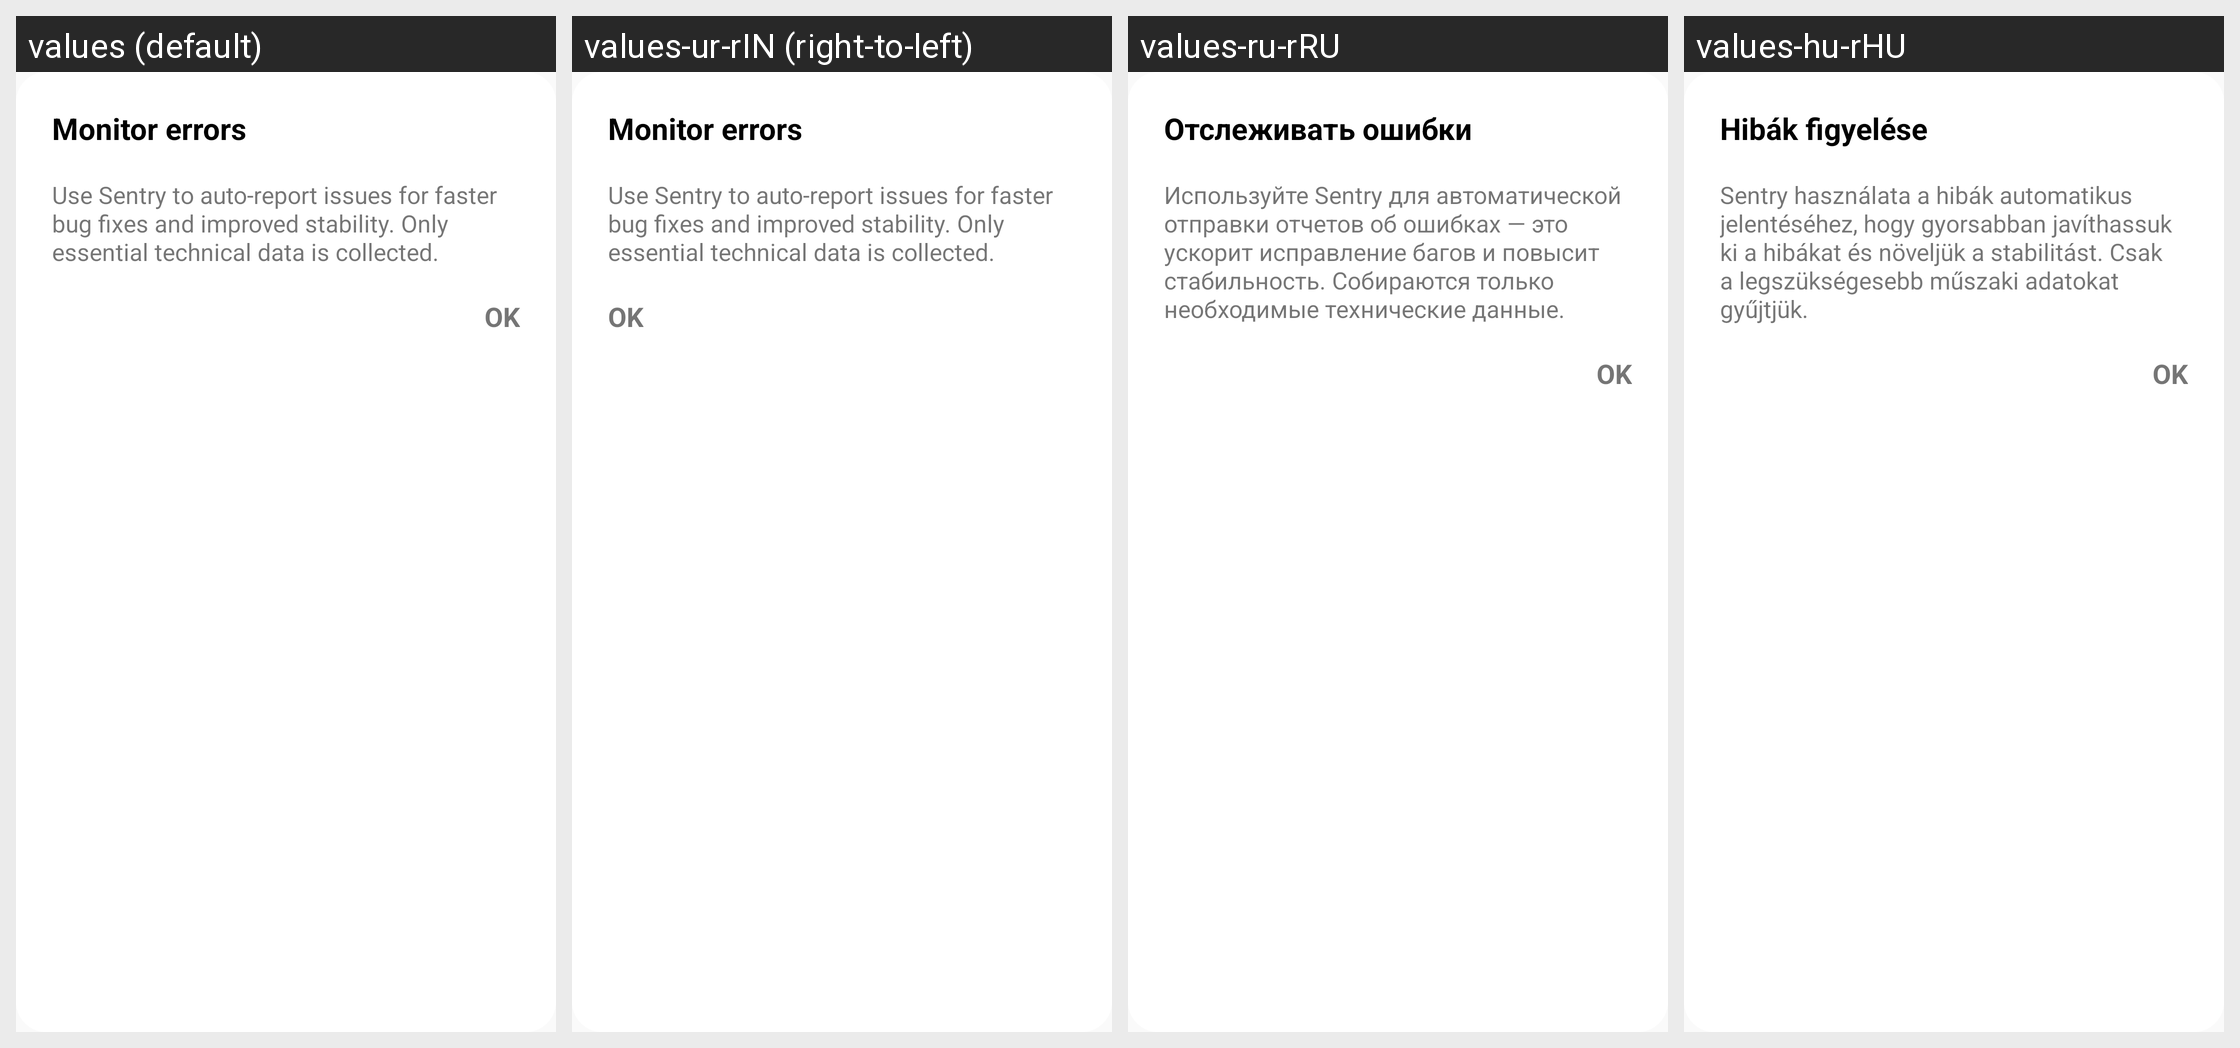

Locale-by-locale string values for the Android screen shown in this grid:
Android screen res/layout/dialog_error_monitor.xml rendered under 4 locales, left to right: values (default), values-ur-rIN (right-to-left), values-ru-rRU, values-hu-rHU. Device: Nexus 5 (rendered at 1080×1920; each locale shown at half size, 540×960, under a caption strip naming it); theme Theme.App.
Other locales in the repository, not shown: values-af-rZA, values-ar, values-ar-rSA, values-bg-rBG, values-bn-rBD, values-ca-rES, values-cs-rCZ, values-de-rDE, values-el-rGR, values-en-rUS, values-es-rES, values-et, values-fi-rFI, values-fr-rFR, values-hi-rIN, values-hr-rHR, values-in-rID, values-it-rIT, values-ja-rJP, values-ko-rKR, values-mr-rIN, values-my-rMM, values-nl-rNL, values-no-rNO, values-pa-rIN, values-pl-rPL, values-pt, values-pt-rBR, values-pt-rPT, values-si-rLK, values-sv-rSE, values-sw-rKE, values-ta-rIN, values-te-rIN, values-tr-rTR, values-uk-rUA, values-ur-rPK, values-vi-rVN, values-zh-rCN, values-zh-rTW.
Strings drawn on this screen, with the default value and each locale's value (text and hints the layout hard-codes, and strings that could not be matched under every locale, appear in the picture but are not listed):

monitor_error
  values: Monitor errors
  values-ur-rIN: Monitor errors  [not translated; the default value is used]
  values-ru-rRU: Отслеживать ошибки
  values-hu-rHU: Hibák figyelése

monitor_information
  values: Use Sentry to auto-report issues for faster bug fixes and improved stability. Only essential technical data is collected.
  values-ur-rIN: Use Sentry to auto-report issues for faster bug fixes and improved stability. Only essential technical data is collected.  [not translated; the default value is used]
  values-ru-rRU: Используйте Sentry для автоматической отправки отчетов об ошибках — это ускорит исправление багов и повысит стабильность. Собираются только необходимые технические данные.
  values-hu-rHU: Sentry használata a hibák automatikus jelentéséhez, hogy gyorsabban javíthassuk ki a hibákat és növeljük a stabilitást. Csak a legszükségesebb műszaki adatokat gyűjtjük.
